Run: headless pygame with SDL's dummy video driver; simulated clock (each Clock.tick advances the game by its frame time, no real sleeping); random seed 0; keys injected as events and as key.get_pressed() state; no mouse input.
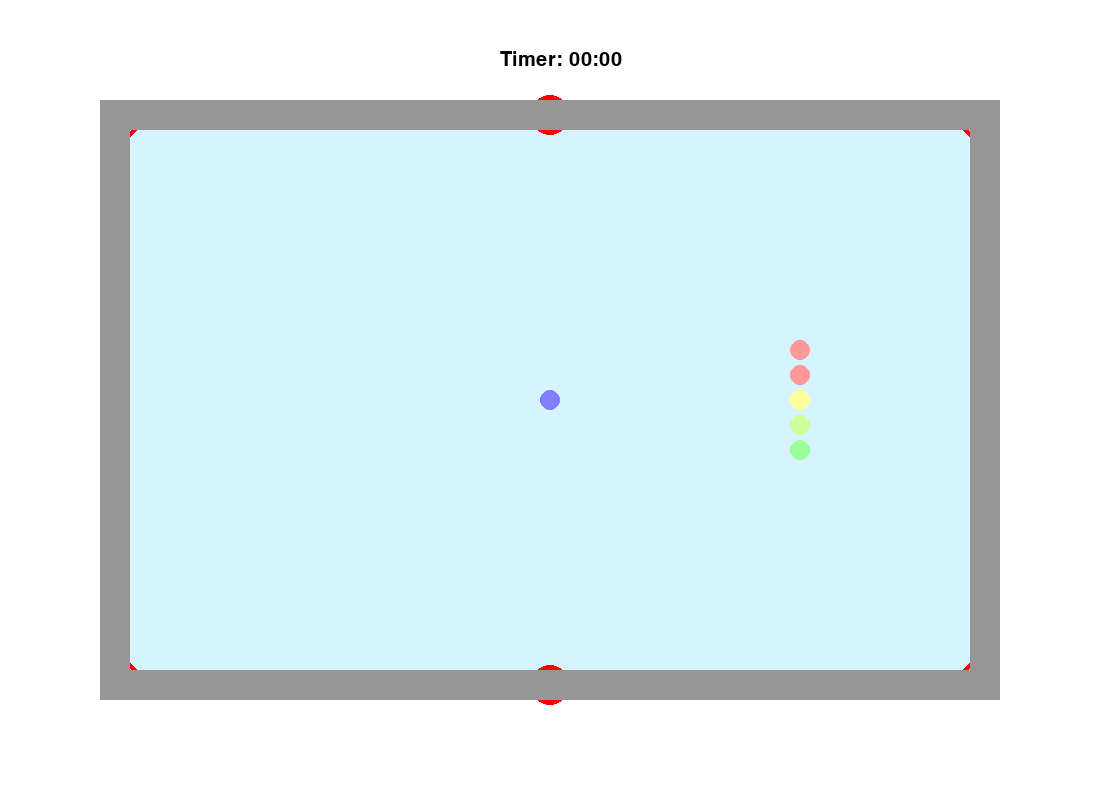
Frame 1 of 4 · flips 1–60 · no input
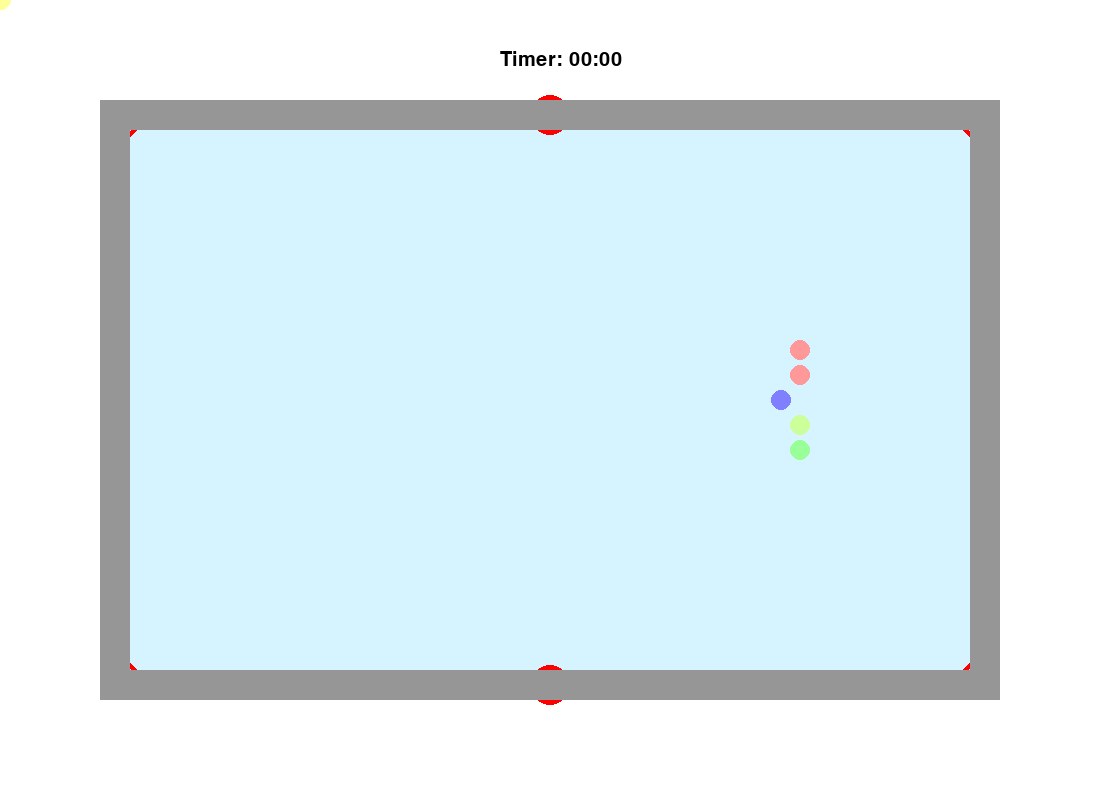
Frame 2 of 4 · flips 61–180 · tapped SPACE, RETURN · held RIGHT (→), D
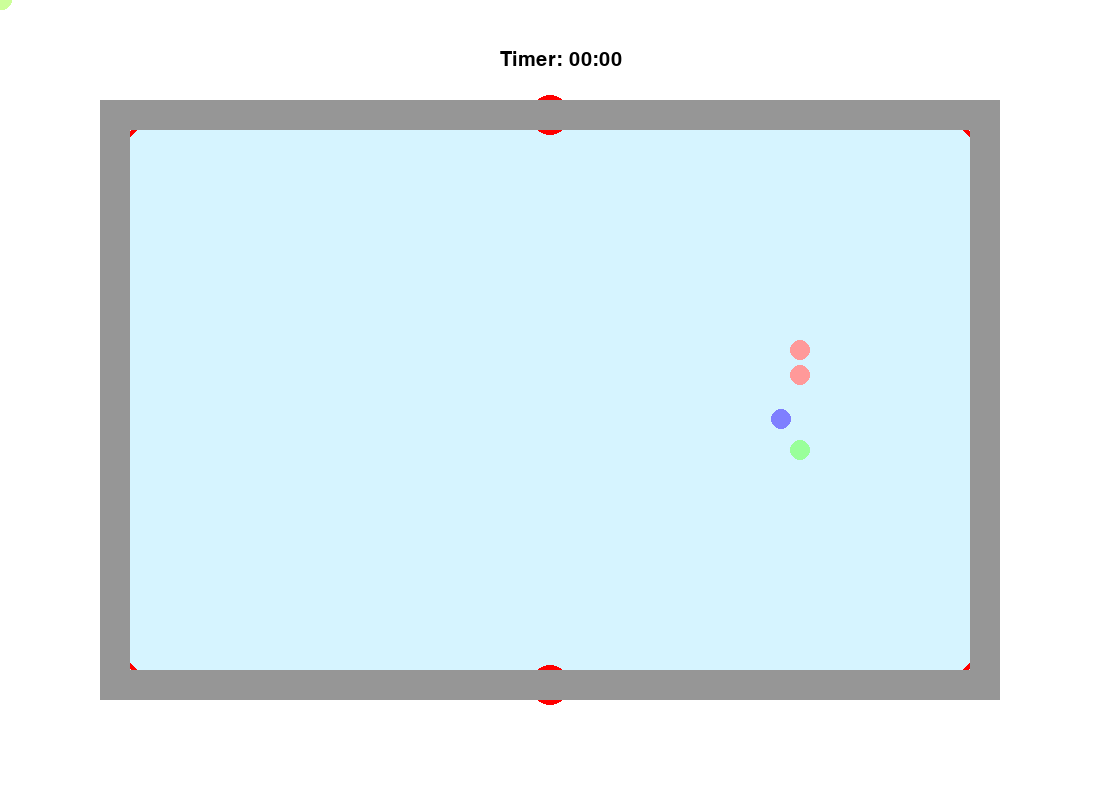
Frame 3 of 4 · flips 181–300 · held DOWN (↓), S
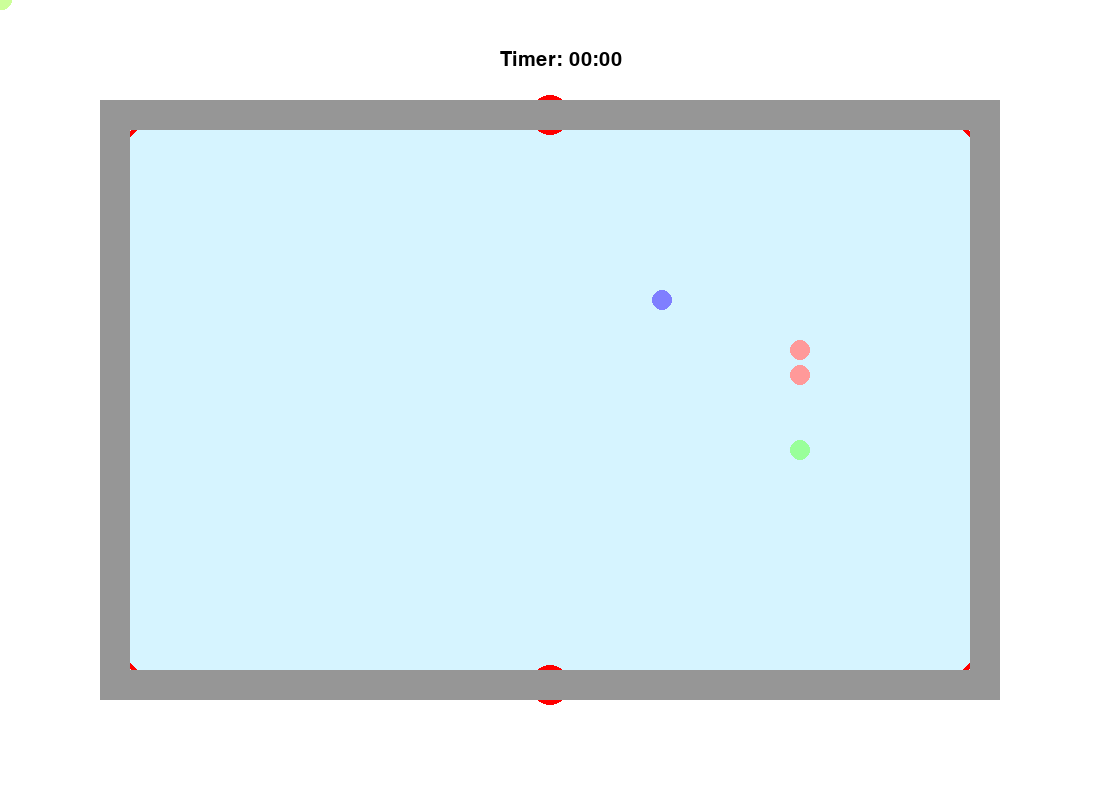
Frame 4 of 4 · flips 301–420 · held LEFT (←), A, UP (↑), W

The pygame program that drew these frames:

#Combined Final Project
#Karin, Rena, & Emily

import pygame
import math
import time

pygame.init()

#Background code:
window_size = [1100, 800]
window_color = pygame.Color(255, 255, 255)
table_color = pygame.Color(214, 244, 255)
wood_color = pygame.Color(150, 150, 150)
pocket_color1 = pygame.Color(255, 0 ,0)
pocket_color2 = pygame.Color(255, 255, 255)

def draw_table():
   #Table
   pygame.draw.rect(window, table_color, [100, 100, 900, 600], 0) #draws the green of the table
  
   #Pocket 1, top left:
   pygame.draw.circle(window, pocket_color1, [120, 120], 20, 5)
   pygame.draw.circle(window, pocket_color2, [120, 120], 15, 5)
   pygame.draw.circle(window, pocket_color1, [120, 120], 10, 5)
   pygame.draw.circle(window, pocket_color2, [120, 120], 5, 5)

   #Pocket 2, top middle
   pygame.draw.circle(window, pocket_color1, [550, 115], 20, 5)
   pygame.draw.circle(window, pocket_color2, [550, 115], 15, 5)
   pygame.draw.circle(window, pocket_color1, [550, 115], 10, 5)
   pygame.draw.circle(window, pocket_color2, [550, 115], 5, 5)

   #Pocket 3, lower left
   pygame.draw.circle(window, pocket_color1, [120, 680], 20, 5)
   pygame.draw.circle(window, pocket_color2, [120, 680], 15, 5)
   pygame.draw.circle(window, pocket_color1, [120, 680], 10, 5)
   pygame.draw.circle(window, pocket_color2, [120, 680], 5, 5)

   # Pocket 4, top right
   pygame.draw.circle(window, pocket_color1, [980, 120], 20, 5)
   pygame.draw.circle(window, pocket_color2, [980, 120], 15, 5)
   pygame.draw.circle(window, pocket_color1, [980, 120], 10, 5)
   pygame.draw.circle(window, pocket_color2, [980, 120], 5, 5)

   # Pocket 5, lower middle
   pygame.draw.circle(window, pocket_color1, [550, 685], 20, 5)
   pygame.draw.circle(window, pocket_color2, [550, 685], 15, 5)
   pygame.draw.circle(window, pocket_color1, [550, 685], 10, 5)
   pygame.draw.circle(window, pocket_color2, [550, 685], 5, 5)

   # Pocket 6, lower right
   pygame.draw.circle(window, pocket_color1, [980, 680], 20, 5)
   pygame.draw.circle(window, pocket_color2, [980, 680], 15, 5)
   pygame.draw.circle(window, pocket_color1, [980, 680], 10, 5)
   pygame.draw.circle(window, pocket_color2, [980, 680], 5, 5)

   #Wooden border
   pygame.draw.rect(window, wood_color, [100, 100, 900, 600], 30) #draws the wooden edge of the table
  

table_dims = [110, 110, 990, 690]
ball_pos = [550, 400]
ball_vel = [0,0]
ball_radius = 10
ball_color = pygame.Color(127,127,255)

clock = pygame.time.Clock()

def update_control(ball_pos, ball_vel, ball_radius):
    if ball_pos[0] + ball_radius >= table_dims[2] or ball_pos[0] - ball_radius <= table_dims[0]:
        ball_vel = [-ball_vel[0], ball_vel[1]]
    if ball_pos[1] + ball_radius >= table_dims[3] or ball_pos[1] - ball_radius <= table_dims[1]:
        ball_vel = [ball_vel[0], -ball_vel[1]]

    ball_pos = [ball_pos[0] + ball_vel[0], ball_pos[1]+ball_vel[1]]

    return ball_pos, ball_vel


def draw_control(surface, ball_color, ball_pos, ball_radius):
    pygame.draw.circle(surface, ball_color, ball_pos, ball_radius)
  

def brake_control(ball_vel):
    """brakes control ball"""
    if ball_vel == [0,0]:
        return ball_vel
    elif ball_vel[0]==0:
        if ball_vel[1] < 0:
            ball_vel = [ball_vel[0], ball_vel[1]+1]
        elif ball_vel[1] > 0:
            ball_vel = [ball_vel[0], ball_vel[1]-1]
    elif ball_vel[1]==0:
        if ball_vel[0] <0:
            ball_vel = [ball_vel[0]+1, ball_vel[1]]
        elif ball_vel[0]>0:
            ball_vel = [ball_vel[0]-1, ball_vel[1]]
    else:
        if ball_vel[0] > 0 and ball_vel[1] > 0:
            ball_vel = [ball_vel[0]-1, ball_vel[1]-1]
        if ball_vel[0] < 0 and ball_vel[1] < 0:
            ball_vel = [ball_vel[0]+1, ball_vel[1]+1]
        if ball_vel[0] > 0 and ball_vel[1] < 0:
            ball_vel = [ball_vel[0]-1, ball_vel[1]+1]
        if ball_vel[0] < 0 and ball_vel[1] > 0:
            ball_vel = [ball_vel[0]+1, ball_vel[1]-1]
    return ball_vel

def shoot_control(ball_vel):
    """shoots control ball"""
    if ball_vel == [0,0]:
        return ball_vel
    elif ball_vel[0]==0:
        if ball_vel[1] < 0:
            ball_vel = [ball_vel[0], ball_vel[1]-2]
        elif ball_vel[1] > 0:
            ball_vel = [ball_vel[0], ball_vel[1]+2]
    elif ball_vel[1]==0:
        if ball_vel[0] <0:
            ball_vel = [ball_vel[0]-2, ball_vel[1]]
        elif ball_vel[0]>0:
            ball_vel = [ball_vel[0]+2, ball_vel[1]]
    else:
        if ball_vel[0] > 0 and ball_vel[1] > 0:
            ball_vel = [ball_vel[0]+2, ball_vel[1]+2]
        if ball_vel[0] < 0 and ball_vel[1] < 0:
            ball_vel = [ball_vel[0]-2, ball_vel[1]-2]
        if ball_vel[0] > 0 and ball_vel[1] < 0:
            ball_vel = [ball_vel[0]+2, ball_vel[1]-2]
        if ball_vel[0] < 0 and ball_vel[1] > 0:
            ball_vel = [ball_vel[0]-2, ball_vel[1]+2]
    return ball_vel

def move_control(ball_vel):
    """Defines commands for moving control"""
    if event.key == pygame.K_UP:
        ball_vel = [ball_vel[0], ball_vel[1]-1]
    if event.key == pygame.K_DOWN:
        ball_vel = [ball_vel[0], ball_vel[1]+1]
    if event.key == pygame.K_RIGHT:
        ball_vel = [ball_vel[0]+1, ball_vel[1]]
    if event.key == pygame.K_LEFT:
        ball_vel = [ball_vel[0]-1, ball_vel[1]]
    if event.key == pygame.K_SPACE:
        ball_vel = shoot_control(ball_vel)
    if event.key == pygame.K_b:
        ball_vel = brake_control(ball_vel)
    return ball_vel


def ball(surface, ball_color, ball_pos, ball_radius):
    pygame.draw.circle(surface, ball_color, ball_pos, ball_radius)

b1_pos = [800, 350]
b2_pos = [800, 375]
b3_pos = [800, 400]
b4_pos = [800, 425]
b5_pos = [800, 450]
b6_pos = [780, 437]
b7_pos = [780, 412]
b8_pos = [780, 387]
b9_pos = [780, 362]
b10_pos = [760, 375]
b11_pos = [760, 400]
b12_pos = [760, 425]
b13_pos = [740, 412]
b14_pos = [740, 387]
b15_pos = [720, 400]

b1_vel = [0,0]
b2_vel = [0,0]
b3_vel = [0,0]
b4_vel = [0,0]
b5_vel = [0,0]
b6_vel = [0,0]
b7_vel = [0,0]
b8_vel = [0,0]
b9_vel = [0,0]
b10_vel = [0,0]
b11_vel = [0,0]
b12_vel = [0,0]
b13_vel = [0,0]
b14_vel = [0,0]
b15_vel = [0,0]

rad = 10


def creating_balls():
    b1 = ball(window, pygame.Color(255, 153, 153), b1_pos, rad) #1
    b2 = ball(window, pygame.Color(255, 153, 153), b2_pos, rad) #2
    b3 = ball(window, pygame.Color(255, 255, 153), b3_pos, rad) #2
    b4 = ball(window, pygame.Color(204, 255, 153), b4_pos, rad) #4
    b5 = ball(window, pygame.Color(153, 255, 153), b5_pos, rad) #5
    #b6 = ball(window, pygame.Color(153, 255, 204), b6_pos, rad) #6
    #b7 = ball(window, pygame.Color(153, 255, 255), b7_pos, rad) #7
    #b8 = ball(window, pygame.Color(153, 204, 255), b8_pos, rad) #8
    #b9 = ball(window, pygame.Color(153, 153, 255), b9_pos, rad) #9
    #b10 = ball(window, pygame.Color(204, 153, 255), b10_pos, rad) #10
    #b11 = ball(window, pygame.Color(255, 153, 255), b11_pos, rad) #11
    #b12 = ball(window, pygame.Color(255, 153, 204), b12_pos, rad) #12
    #b13 = ball(window, pygame.Color(255, 204, 229), b13_pos, rad) #13
    #b14 = ball(window, pygame.Color(229, 204, 255), b14_pos, rad) #14
    #b15 = ball(window, pygame.Color(204, 229, 255), b15_pos, rad) #15
    return b1, b2, b3, b4, b5

def one_collision(a, b):
    """checks if there is a collision between two balls"""
    ans = math.hypot(a[0]-b[0], a[1]-b[1])
    if ans <= 20:
        #print('COLLISION')      
        return True
    else:
        #print('no collision')
        return False

def checking_collisions():
    """checks collisions between all objects
    takes no input, returns list of velocities of balls that have been involved in a collision"""
    
    C = []
    L = [ball_pos, b1_pos, b2_pos, b3_pos, b4_pos, b5_pos]

    bCount = 0
    for b in L[0:(len(L)-1)]:
        indexCount = 1
        for r in L[1:]:
            L = L[2:]
            check = one_collision(b, r)
            #print(check)
            if check == True:
                    C += [bCount] + [indexCount]
                    #print(C)
            indexCount += 1
        bCount += 1
    return C

def boundary(b_pos, b_vel, b_radius):
    if b_pos[0] + b_radius >= table_dims[2] or b_pos[0] - b_radius <= table_dims[0]:
        b_vel = [-b_vel[0], b_vel[1]]
    elif b_pos[1] + b_radius >= table_dims[3] or b_pos[1] - b_radius <= table_dims[1]:
        b_vel = [b_vel[0], -b_vel[1]]
    else:
        return False

    b_pos = [b_pos[0] + b_vel[0], b_pos[1]+b_vel[1]]

    return b_pos, b_vel

boundary(b1_pos, b1_vel, rad)
boundary(b2_pos, b2_vel, rad)
boundary(b3_pos, b3_vel, rad)
boundary(b4_pos, b4_vel, rad)
boundary(b5_pos, b5_vel, rad)

def update_all(ball_pos, ball_vel, b1_pos, b1_vel, b2_pos, b2_vel, b3_pos, b3_vel, b4_pos, b4_vel, b5_pos, b5_vel):
    lst = checking_collisions()
    if 0 in lst:
        ball_pos, ball_vel = stopc(ball_pos, ball_vel)
    if 1 in lst:
        b1_pos, b1_vel = rxn1(b1_pos, b1_vel)
    if 2 in lst:
        b2_pos, b2_vel = rxn2(b2_vel, b2_pos)
    if 3 in lst:
        b3_pos, b3_vel = rxn3(b3_vel, b3_pos)
    if 4 in lst:
        b4_pos, b4_vel = rxn4(b4_vel, b4_pos)
    if 5 in lst:
        b5_pos, b5_vel = rxn5(b5_vel, b5_pos)
    return ball_pos, ball_vel, b1_pos, b1_vel, b2_pos, b2_vel, b3_pos, b3_vel, b4_pos, b4_vel, b5_pos, b5_vel

def stopc(ball_pos, ball_vel):
    ball_vel = [0,0]
    ball_pos = [ball_pos[0] + ball_vel[0], ball_pos[1] + ball_vel[1]]
    return ball_pos, ball_vel

def rxn1(b1_pos, b1_vel):
    b1_vel = [b1_vel[0]+1, b1_vel[1]+1]
    b1_pos = [b1_pos[0] + b1_vel[0], b1_pos[1] + b1_vel[1]]
    return b1_pos, b1_vel

def rxn2(b2_vel, b2_pos):
    b2_vel = [b2_vel[0]+2,b2_vel[1]+2]
    b2_pos = [b2_pos[0] + b2_vel[0], b2_pos[1] + b2_vel[1]]
    return b2_vel, b2_pos 

def rxn3(b3_vel, b3_pos):
    b3_vel = [b3_vel[0]+1, b3_vel[1]]
    b3_pos = [b3_pos[0] + b3_vel[0], b3_pos[1] + b3_vel[1]]
    return b3_vel, b3_pos

def rxn4(b4_vel, b4_pos):
    b4_vel = [b4_vel[0]+2, b4_vel[1]]
    b3_pos = [b4_pos[0] + b4_vel[0], b4_pos[1] + b4_vel[1]]
    return b4_vel, b4_pos

def rxn5(b5_vel, b5_pos):
    b5_vel = [b5_vel[0], b5_vel[1]+2]
    b5_pos = [b5_pos[0] + b5_vel[0], b5_pos[1] + b5_vel[1]]
    return b5_vel, b5_pos

def in_pocket(a):
    """Checks if a ball is in any of the 6 pockets. Returns a boolean. """  
    if a[0] <= 140 and a[1] <= 140:
        return True
    elif a[0] <= 560 and a[0] >= 540 and a[1] <= 135:
        return True
    elif a[0] >= 960 and a[1] <= 140:
        return True
    elif a[0] <= 140 and a[1] >= 660:
        return True
    elif a[0] >= 540 and a[0] <= 560 and a[1] >= 665:
        return True
    elif a[0] >= 960 and a[1] >= 660:
        return True
    else:
        return False

def all_pockets():
    """Takes a list of all the balls and checks to see if any are in a pocket.
    If they are in a pocket, excluding the control ball, they are removed from the list. """
    L = [b1_pos, b2_pos, b3_pos, b4_pos, b5_pos, b6_pos, b7_pos, b8_pos, b9_pos, b10_pos, b11_pos, b12_pos, b13_pos, b14_pos, b15_pos]
    b = [x for x in L if in_pocket(x) == False]


def timer():
    """Creates a timer that runs throughout the game."""
    clock = pygame.time.Clock()
    font = pygame.font.Font(None, 30)
    frame_count = 0
    frame_rate = 60
    total_seconds = frame_count  // frame_rate
    
    minutes = total_seconds // 60
    seconds = total_seconds % 60
    
    output_string = "Timer: {0:02}:{1:02}".format(minutes, seconds)
    text = font.render(output_string, True, [0, 0, 0])
    window.blit(text, [500, 50])
    frame_count += 1
    


while True:
    window = pygame.display.set_mode(window_size)
    window.fill(window_color)
    table = draw_table()

    clock.tick(60)
    timer()

    ball_pos, ball_vel = update_control(ball_pos, ball_vel, ball_radius)
    control = draw_control(window, ball_color, ball_pos, ball_radius)

    b1, b2, b3, b4, b5 = creating_balls()

    all_pockets()
    
    #one_collision(ball_pos, b1_pos)
    #checking_collisions()

    ball_pos, ball_vel, b1_pos, b1_vel, b2_pos, b2_vel, b3_pos, b3_vel, b4_pos, b4_vel, b5_pos, b5_vel = update_all(ball_pos, ball_vel, b1_pos, b1_vel, b2_pos, b2_vel, b3_pos, b3_vel, b4_pos, b4_vel, b5_pos, b5_vel)

    for event in pygame.event.get():
        if event.type == pygame.KEYDOWN:
            ball_vel = move_control(ball_vel)        
        if event.type == pygame.QUIT:
            pygame.quit()
        elif event.type == pygame.KEYDOWN:
            if event.key == pygame.K_q:
                pygame.quit()
    

    pygame.display.flip()
 #CHANGE
